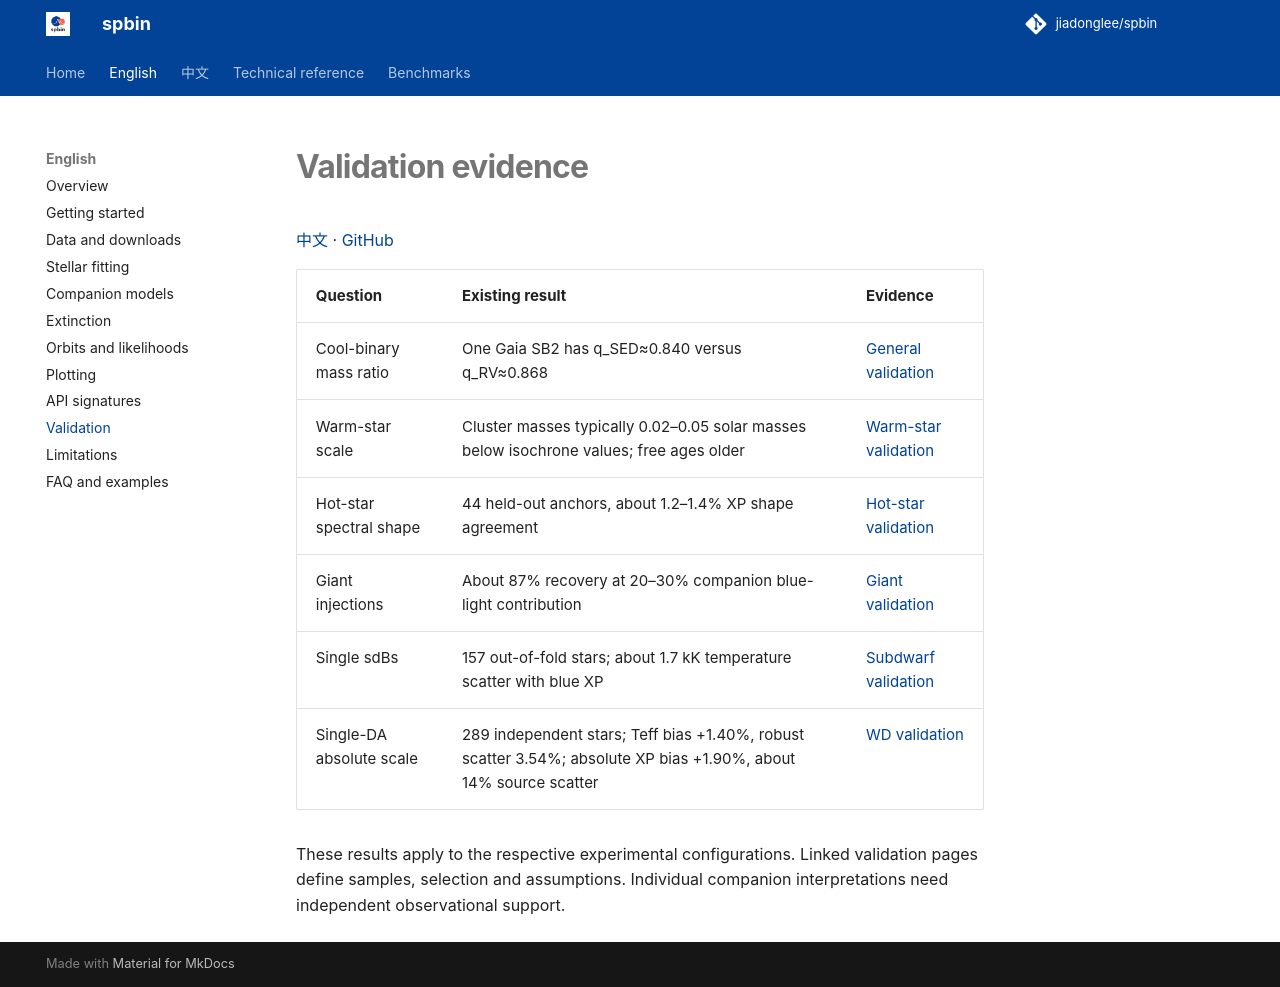

repository: jiadonglee/sedkit · page: en/validation/index.html · generator: mkdocs

# Validation evidence

[中文](../zh/validation.md) · [GitHub](https://github.com/jiadonglee/spbin)


| Question | Existing result | Evidence |
| --- | --- | --- |
| Cool-binary mass ratio | One Gaia SB2 has q_SED≈0.840 versus q_RV≈0.868 | [General validation](../validation.md) |
| Warm-star scale | Cluster masses typically 0.02–0.05 solar masses below isochrone values; free ages older | [Warm-star validation](../validation-warm.md) |
| Hot-star spectral shape | 44 held-out anchors, about 1.2–1.4% XP shape agreement | [Hot-star validation](../validation-hot.md) |
| Giant injections | About 87% recovery at 20–30% companion blue-light contribution | [Giant validation](../validation-giant.md) |
| Single sdBs | 157 out-of-fold stars; about 1.7 kK temperature scatter with blue XP | [Subdwarf validation](../validation-subdwarf.md) |
| Single-DA absolute scale | 289 independent stars; Teff bias +1.40%, robust scatter 3.54%; absolute XP bias +1.90%, about 14% source scatter | [WD validation](../validation-whitedwarf.md) |

These results apply to the respective experimental configurations. Linked validation pages define samples, selection and assumptions. Individual companion interpretations need independent observational support.
